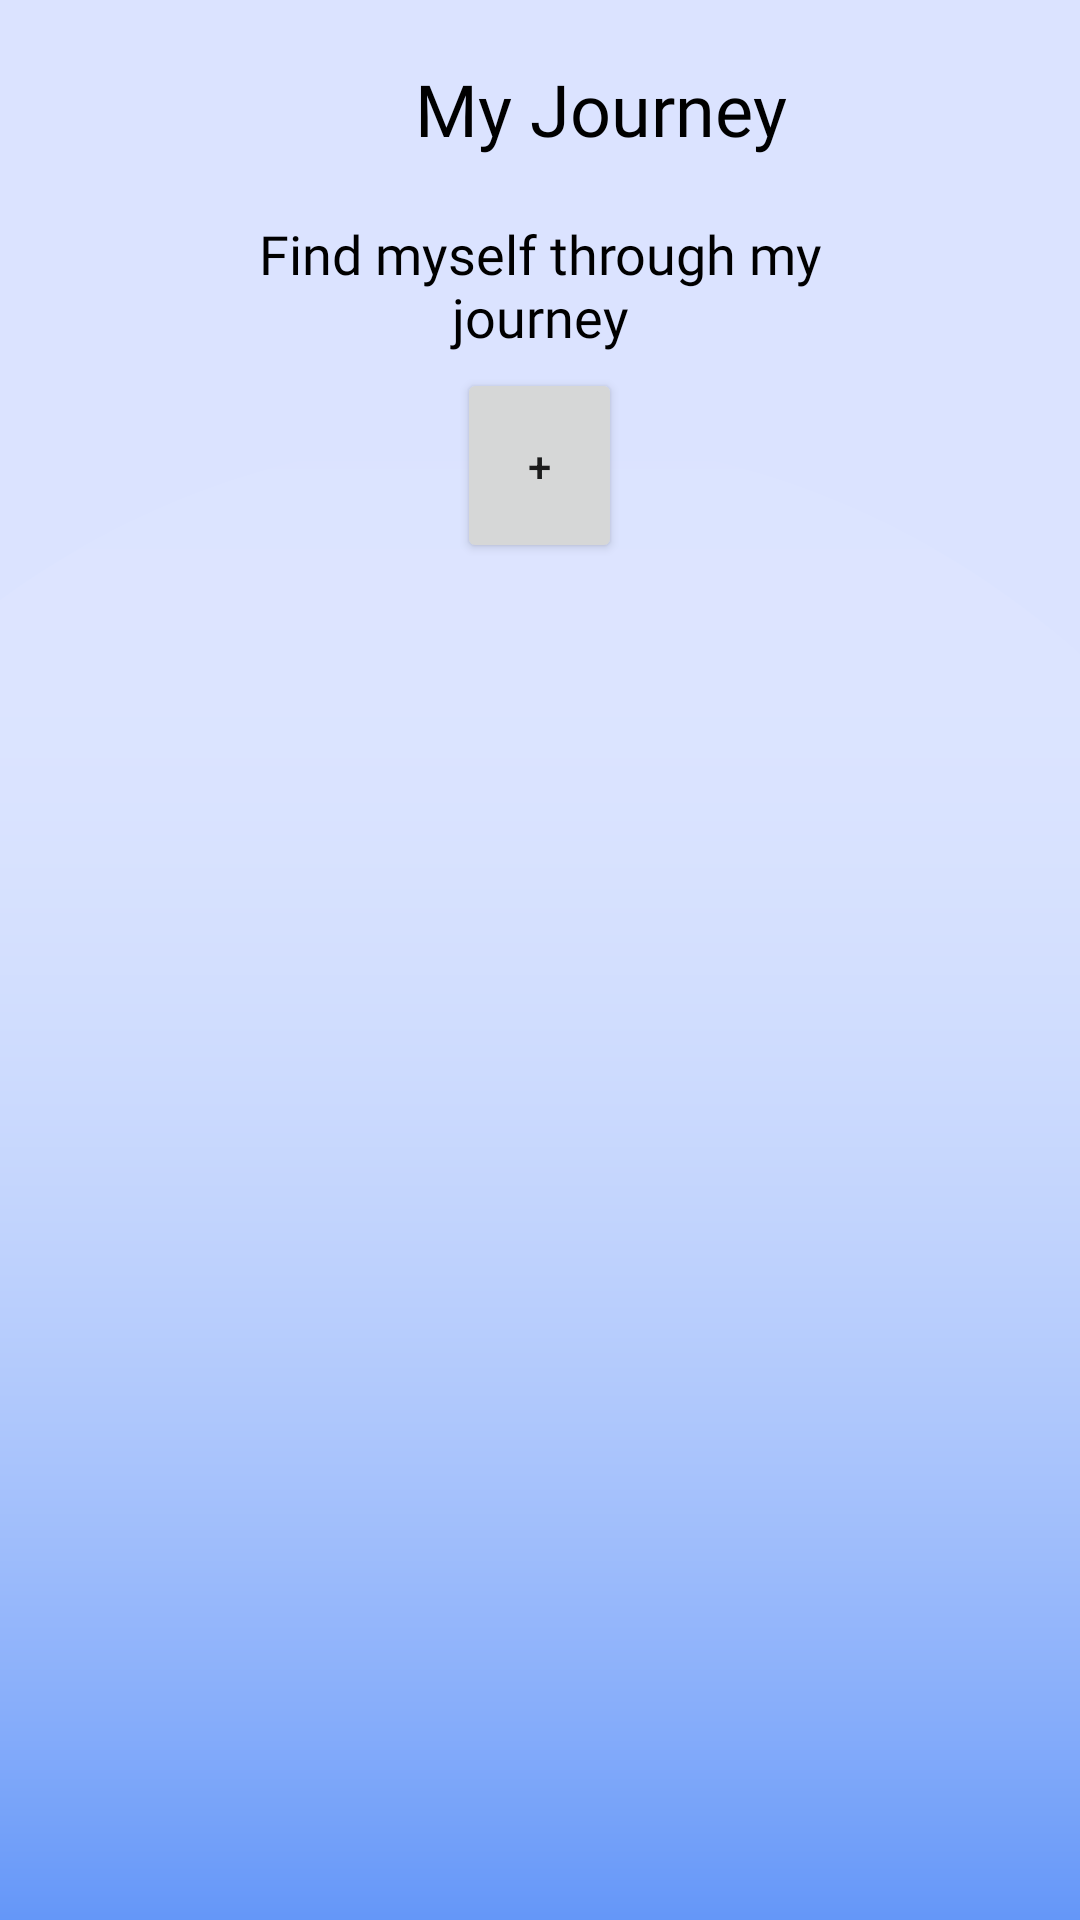

Android layout source for this screen:
<!-- AndroidManifest.xml: application theme Theme.Travel -->
<!-- res/layout/fragment_journey.xml -->
<?xml version="1.0" encoding="utf-8"?>
<FrameLayout xmlns:android="http://schemas.android.com/apk/res/android"
    xmlns:app="http://schemas.android.com/apk/res-auto"
    xmlns:tools="http://schemas.android.com/tools"
    android:layout_width="match_parent"
    android:layout_height="match_parent"
    android:background="@drawable/background"
    tools:context=".fragment.JourneyFragment">

    


    <LinearLayout
        android:layout_width="match_parent"
        android:layout_height="match_parent"
        android:orientation="vertical">
        <TextView
            android:id="@+id/journey"
            android:layout_width="400dp"
            android:layout_height="wrap_content"
            android:fontFamily="@font/ptsansbold"
            android:orientation="vertical"
            android:padding="20dp"
            android:text="My Journey"
            android:textAlignment="center"
            android:textColor="@color/black"
            android:textSize="24sp"
            tools:layout_editor_absoluteX="5dp"
            tools:layout_editor_absoluteY="30dp" />

        <TextView
            android:layout_width="wrap_content"
            android:layout_height="wrap_content"
            android:layout_marginLeft="80dp"
            android:layout_marginRight="80dp"
            android:fontFamily="@font/ptsansitalic"
            android:text="Find myself through my journey"
            android:textAlignment="center"
            android:textColor="@color/black"
            android:textSize="18sp" />

        <Button
            android:id="@+id/pick"
            android:layout_width="55dp"
            android:layout_height="65dp"
            android:layout_gravity="center"
            android:layout_marginTop="5dp"
            app:cornerRadius = "20dp"
            android:text="+"/>

        <TextView
            android:layout_width="wrap_content"
            android:layout_height="wrap_content"
            android:id="@+id/totalPhotos"
            android:layout_gravity="center"
            android:layout_marginTop="5dp"
            android:textSize="18sp"
            android:textColor="@color/black"
            android:textStyle="bold"/>
        <androidx.recyclerview.widget.RecyclerView
            android:layout_width="match_parent"
            android:layout_height="match_parent"
            android:id="@+id/gallery"
            android:scrollbarStyle="outsideInset"
            android:scrollbars="vertical"
            android:layout_marginTop="5dp"/>


    </LinearLayout>



</FrameLayout>
<!-- resources referenced by this layout -->
<resources>
  <color name="black">#FF000000</color>
  <!-- drawable background: png bitmap (drawable, 16241 bytes) -->
  <style name="Theme.Travel" parent="Theme.MaterialComponents.DayNight.NoActionBar">
          
          <item name="colorPrimary">@color/lavender</item>
          <item name="colorPrimaryVariant">@color/lavender</item>
          <item name="colorOnPrimary">@color/white</item>
          
          <item name="colorSecondary">@color/teal_200</item>
          <item name="colorSecondaryVariant">@color/teal_700</item>
          <item name="colorOnSecondary">@color/black</item>
          
          <item name="android:statusBarColor">?attr/colorPrimaryVariant</item>
          
      </style>
  <color name="lavender">#C4B9FF</color>
  <color name="white">#FFFFFFFF</color>
  <color name="teal_200">#FF03DAC5</color>
  <color name="teal_700">#FF018786</color>
</resources>
